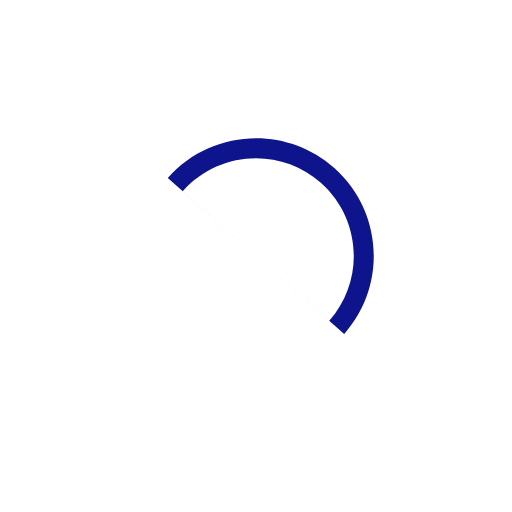
t = 0.00 s
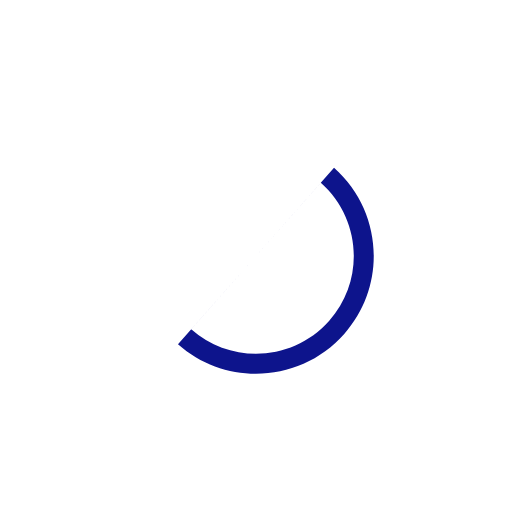
t = 0.25 s
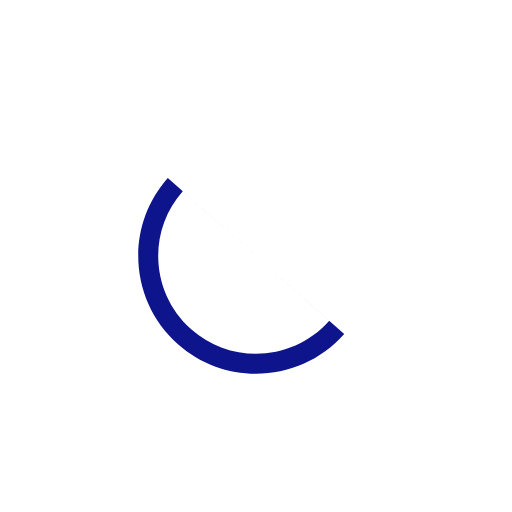
t = 0.50 s
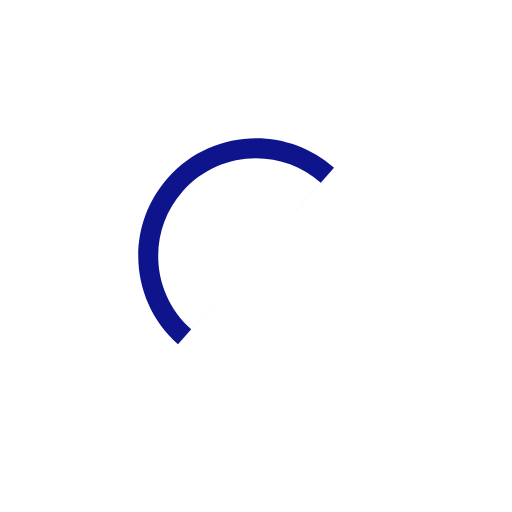
t = 0.75 s

The animated SVG that drew these frames (rendered in a browser with its animation timeline set to each time). Animation: 1 SMIL element (animateTransform=1); one cycle of 1.00 s, repeats indefinitely.

<svg xmlns="http://www.w3.org/2000/svg" viewBox="0 0 100 100"><path fill="#0D148C" d="M67.227 65.239c8.415-9.512 7.524-24.052-1.988-32.466s-24.052-7.524-32.466 1.988m2.921 2.584c6.957-7.865 19.022-8.674 26.961-1.651s8.608 19.096 1.651 26.961"><animateTransform attributeName="transform" attributeType="XML" type="rotate" dur="1s" from="0 50 50" to="360 50 50" repeatCount="indefinite"/></path></svg>